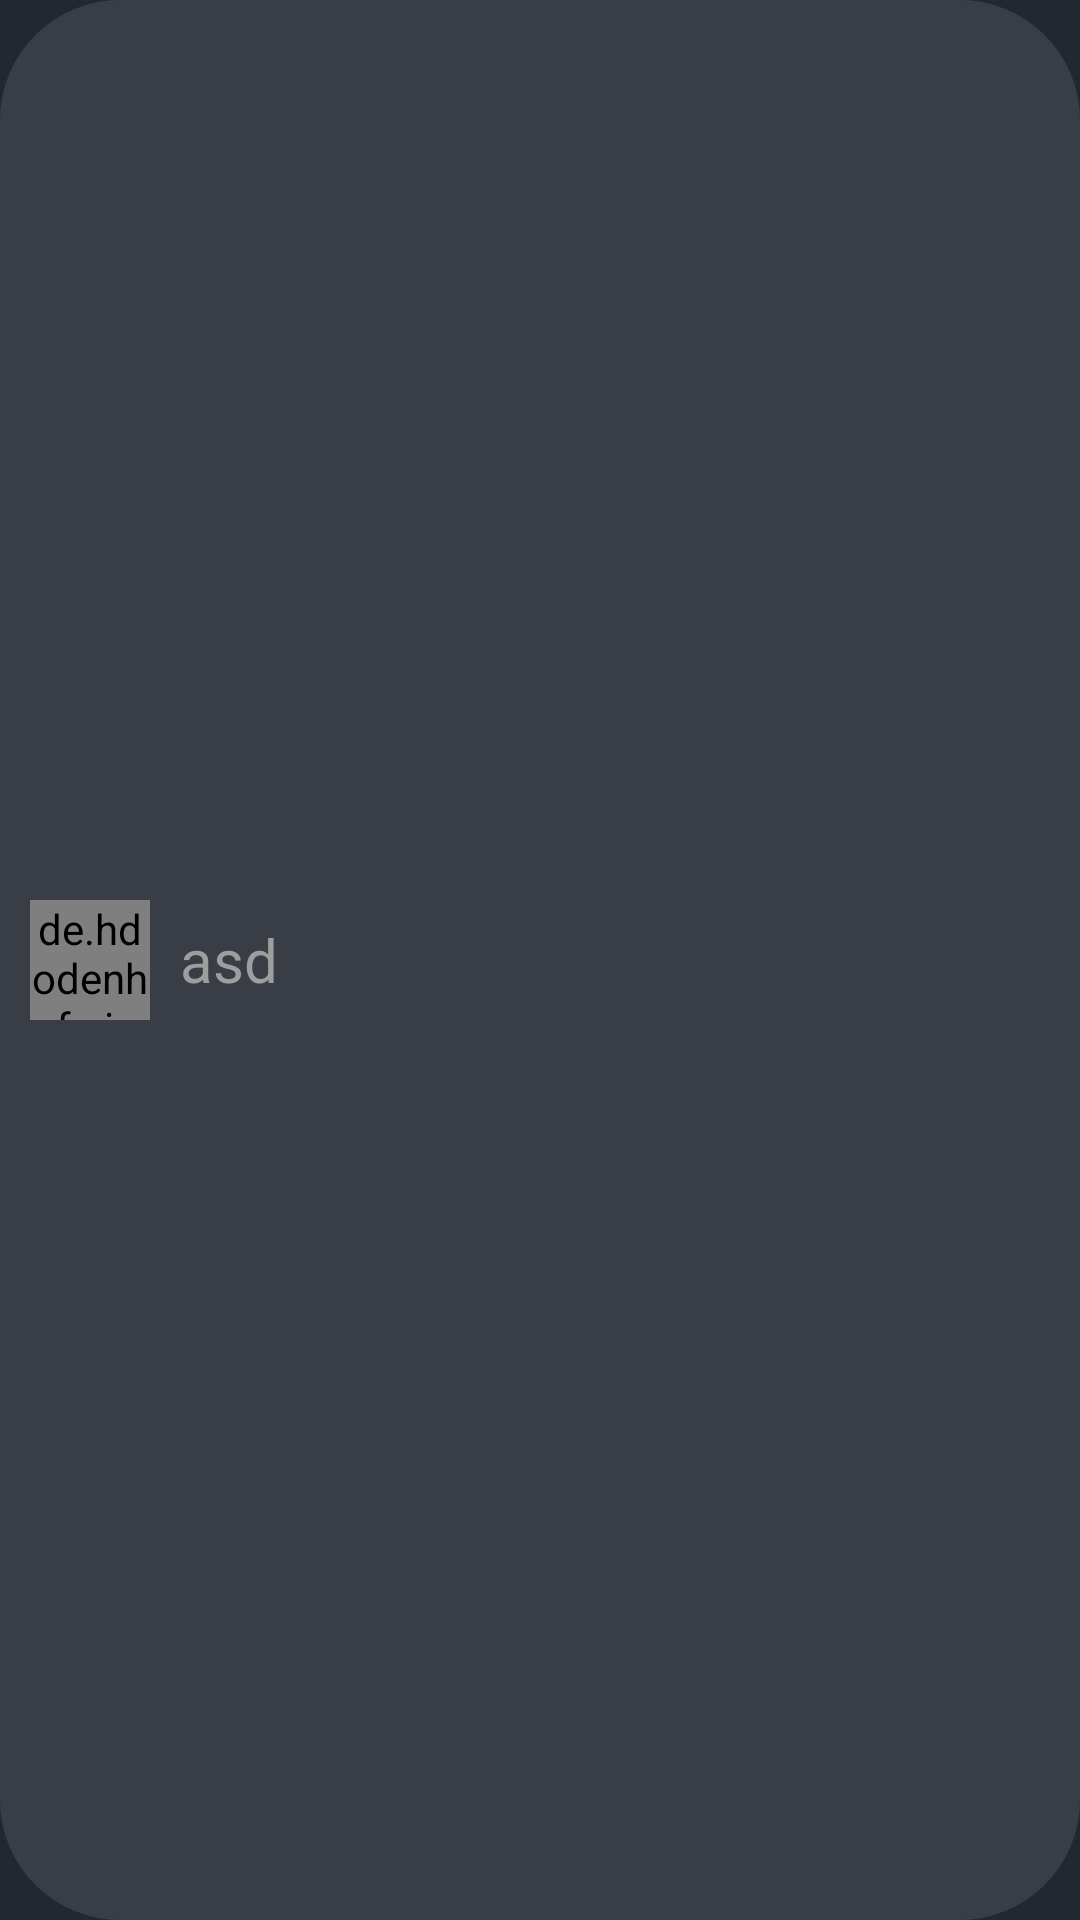

Layout XML and referenced resources for this Android screen:
<!-- AndroidManifest.xml: application theme Theme.Project -->
<!-- res/layout/adapter_chat_members.xml -->
<?xml version="1.0" encoding="utf-8"?>
<androidx.appcompat.widget.LinearLayoutCompat xmlns:android="http://schemas.android.com/apk/res/android"
    xmlns:app="http://schemas.android.com/apk/res-auto"
    android:layout_width="match_parent"
    android:layout_height="wrap_content"
    android:layout_marginVertical="5dp"
    android:padding="10dp"
    android:gravity="center_vertical"
    android:backgroundTint="@color/theme_color_primary"
    android:background="@drawable/friends_background">

    <de.hdodenhof.circleimageview.CircleImageView
        android:id="@+id/member_iv"
        android:layout_width="40dp"
        android:layout_height="40dp"
        android:layout_marginRight="10dp"
        android:tint="@color/theme_color_secondary"
        android:src="@drawable/ic_account_circle_svg"/>

    <TextView
        android:id="@+id/chat_info_member_nickname_tv"
        android:text="asd"
        android:textColor="@color/theme_text_color_secondary"
        android:textSize="20sp"
        android:layout_width="wrap_content"
        android:layout_height="wrap_content"/>

</androidx.appcompat.widget.LinearLayoutCompat>
<!-- resources referenced by this layout -->
<resources>
  <color name="theme_color_primary">#FF393e46</color>
  <color name="theme_color_secondary">#FF00adbd</color>
  <color name="theme_text_color_secondary">#9E9E9E</color>
  <!-- drawable friends_background (drawable) -->
  <?xml version="1.0" encoding="utf-8"?>
  <shape xmlns:android="http://schemas.android.com/apk/res/android">
      <solid android:color="@color/theme_color_secondary" />
      <corners android:radius="40dp" />
      
  </shape>
  <style name="Theme.Project" parent="Theme.MaterialComponents.DayNight.NoActionBar">
  
          <item name="android:textColor">#FFFFFF</item>
          <item name="android:textViewStyle">@style/TextViewTheme</item>
          
          <item name="android:textColorPrimary">#DADADA</item>
          <item name="android:colorPrimary">@color/theme_color_primary</item>
  
          <item name="colorPrimary">@color/theme_color_primary</item>
          <item name="colorPrimaryVariant">@color/purple_700</item>
          <item name="colorOnPrimary">@color/white</item>
          
          <item name="colorSecondary">@color/teal_200</item>
          <item name="colorSecondaryVariant">@color/teal_700</item>
          <item name="colorOnSecondary">@color/white</item>
  
          <item name="android:windowBackground">@color/theme_background</item>
          
          <item name="android:statusBarColor" tools:targetApi="l">?attr/colorPrimary</item>
          
          <item name="windowActionBar">false</item>
          <item name="windowNoTitle">true</item>
          <item name="android:forceDarkAllowed" tools:targetApi="q">false</item>
          <item name="bottomSheetDialogTheme">@style/ThemeOverlay.App.BottomSheetDialog</item>
          <item name="android:spinnerStyle">@style/Widget.Spinner</item>
          <item name="spinnerDropDownItemStyle">@style/spinnerDropDownItemStyle</item>
      </style>
  <style name="TextViewTheme">
          <item name="android:textColor">@color/theme_text_color_primary</item>
      </style>
  <color name="purple_700">#FF393e46</color>
  <color name="white">#FFFFFFFF</color>
  <color name="teal_200">#FFEEEEEE</color>
  <color name="teal_700">#FF018786</color>
  <color name="theme_background">#FF222831</color>
  <style name="ThemeOverlay.App.BottomSheetDialog" parent="ThemeOverlay.MaterialComponents.BottomSheetDialog">
          <item name="bottomSheetStyle">@style/ModalBottomSheetDialog</item>
      </style>
  <style name="Widget.Spinner" parent="android:Widget">
          <item name="android:backgroundTint">@color/theme_color_primary</item>
      </style>
  <style name="spinnerDropDownItemStyle" parent="android:TextAppearance.Widget.TextView.SpinnerItem">
          <item name="android:background">@color/theme_color_primary</item>
          <item name="android:textColor">@color/theme_text_color_primary</item>
      </style>
  <color name="theme_text_color_primary">#FFFFFF</color>
  <style name="ModalBottomSheetDialog" parent="Widget.MaterialComponents.BottomSheet.Modal">
          <item name="backgroundTint">@color/theme_color_secondary</item>
      </style>
</resources>
